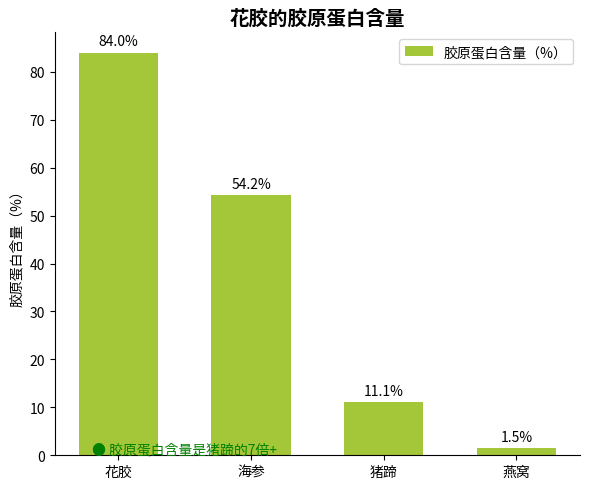

The script that saved this image:
import matplotlib.pyplot as plt
import numpy as np

# 类别
categories = ["花胶", "海参", "猪蹄", "燕窝"]
# 胶原蛋白含量（%），数据大体一致即可
collagen_content = [84.0, 54.2, 11.1, 1.5]

# 创建画布和子图
fig, ax = plt.subplots(figsize=(6, 5))

# 绘制柱状图
x = np.arange(len(categories))
bar_width = 0.6
bars = ax.bar(x, collagen_content, width=bar_width, color="#A4C639", label="胶原蛋白含量（%）")

# 添加数据标注
for bar in bars:
    height = bar.get_height()
    ax.annotate(f'{height}%',
                xy=(bar.get_x() + bar.get_width() / 2, height),
                xytext=(0, 3),  # 标注位置调整
                textcoords="offset points",
                ha='center', va='bottom')

# 添加底部说明文本
ax.text(0.5, -0.25, "● 胶原蛋白含量是猪蹄的7倍+", 
        ha='center', va='bottom', fontsize=10, color='green')

# 设置x轴刻度和标签
ax.set_xticks(x)
ax.set_xticklabels(categories)
# 设置y轴标签
ax.set_ylabel("胶原蛋白含量（%）")
# 设置标题
ax.set_title("花胶的胶原蛋白含量", fontsize=14, fontweight="bold")

# 添加图例
ax.legend()

# 美化图表，隐藏顶部和右侧边框
for spine in ["top", "right"]:
    ax.spines[spine].set_visible(False)

plt.tight_layout()  # 自动调整布局
plt.show()
